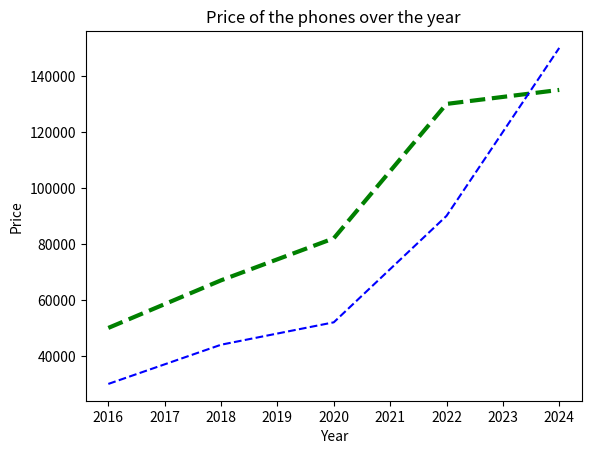

Write Python code to recreate this figure.
import matplotlib.pyplot as plt

#Plotting the price of I phone over the year.
iphone_price=[50000,67000,82000,130000,135000]
samsung_price=[30000,44000,52000,90000,150000]
year=[2016,2018,2020,2022,2024]

plt.plot(year,iphone_price,color='green',label='IPhone Price',linestyle='--',linewidth=3)
plt.plot(year,samsung_price,color='blue',label='Samsung Price',linestyle='--')
plt.title("Price of the phones over the year")
plt.xlabel("Year")
plt.ylabel("Price")

plt.show()
